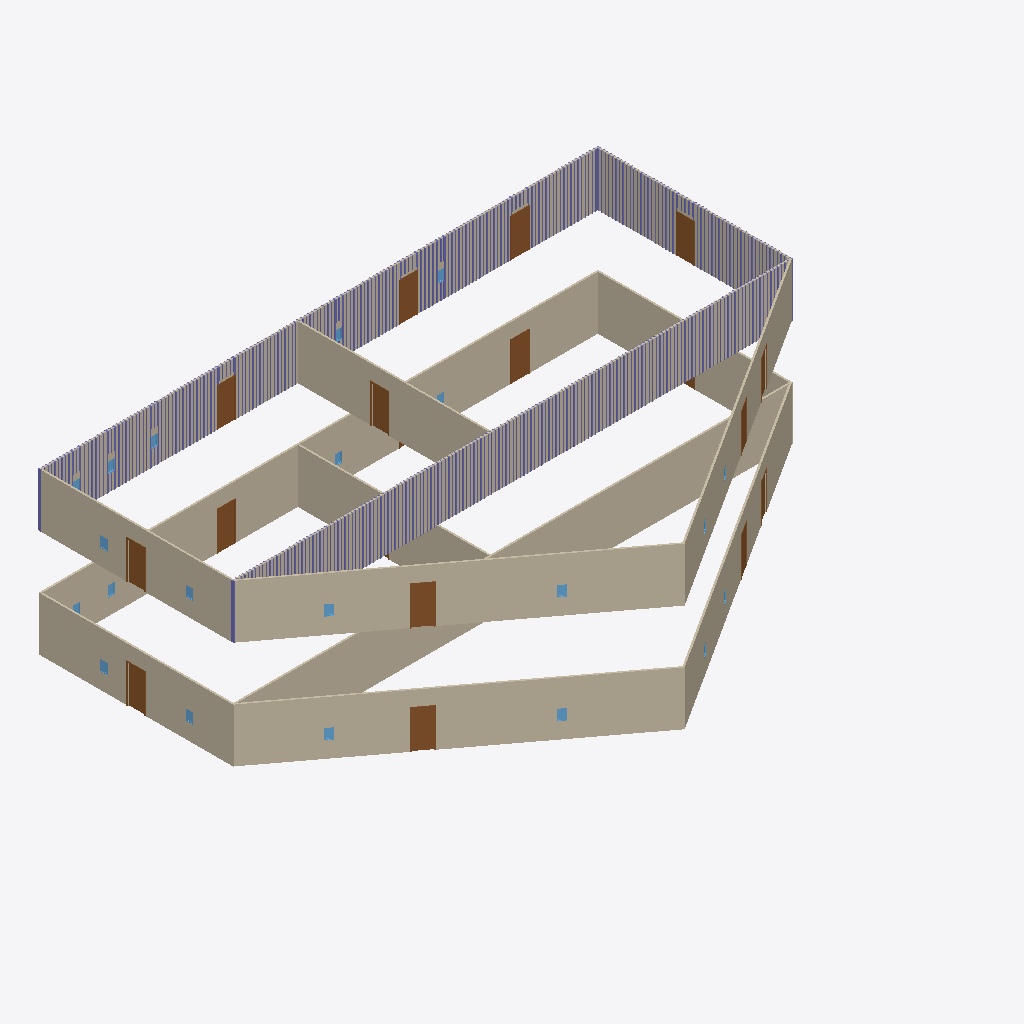
Isometric view of an IFC building model (IFC-SPF (STEP), schema IFC4, length unit foot), seen from the south-west, elements coloured by IFC class: 316 columns (violet), 17 windows (light blue), 16 doors (brown), 14 walls (beige).
Extent 31.9 m × 22.1 m × 9.1 m (x, y, z). Storeys (2): Level 1 at 0.00 m; Roof at 6.10 m. Elements (1333): 1279 IfcColumnStandardCase, 22 IfcWindow, 18 IfcDoor, 14 IfcWallStandardCase.

HEADER;
FILE_DESCRIPTION((''),'2;1');
FILE_NAME('','2018-06-19T21:29:41',(''),(''),'Xbim File Processor version 4.0.0.0','Xbim version 4.0.0.0','');
FILE_SCHEMA(('IFC4'));
ENDSEC;
DATA;
#111=IFCPROJECT('1DdNriDA14cAIXiqg_9xSV',#42,'Project Number',$,$,'Project Name','Project Status',(#102),#97);
#2317=IFCSITE('1DdNriDA14cAIXiqg_9xST',#42,'Default',$,'',#2316,$,$,.ELEMENT.,(42,21,31,181945),(-71,-3,-24,-263305),0.0,$,$);
#126=IFCBUILDING('1DdNriDA14cAIXiqg_9xSU',#42,'',$,$,#33,$,'',.ELEMENT.,$,$,#122);
#163=IFCBUILDINGSTOREY('1DdNriDA14cAIXiqf1s4cC',#42,'Level 1',$,$,#162,$,'Level 1',.ELEMENT.,0.0);
#175=IFCBUILDINGSTOREY('1DdNriDA14cAIXiqf1s6g7',#42,'Roof',$,$,#174,$,'Roof',.ELEMENT.,20.0);
#557=IFCWALLSTANDARDCASE('0wTiJCHdn2eP3iTHDyENml',#42,'Basic Wall:Generic - 6" Masonry:256800',$,'Basic Wall:Generic - 6" Masonry:1841',#528,#553,'256800',.NOTDEFINED.);
#1724=IFCWALLSTANDARDCASE('0wTiJCHdn2eP3iTHDyENcz',#42,'Basic Wall:Generic - 6" Masonry:257714',$,'Basic Wall:Generic - 6" Masonry:1841',#1695,#1720,'257714',.NOTDEFINED.);
#219=IFCWALLSTANDARDCASE('0wTiJCHdn2eP3iTHDyENv7',#42,'Basic Wall:Generic - 6" Masonry:256328',$,'Basic Wall:Generic - 6" Masonry:1841',#180,#213,'256328',.NOTDEFINED.);
#369=IFCWALLSTANDARDCASE('0wTiJCHdn2eP3iTHDyENqh',#42,'Basic Wall:Generic - 6" Masonry:256548',$,'Basic Wall:Generic - 6" Masonry:1841',#347,#365,'256548',.NOTDEFINED.);
#1536=IFCWALLSTANDARDCASE('0wTiJCHdn2eP3iTHDyENcX',#42,'Basic Wall:Generic - 6" Masonry:257710',$,'Basic Wall:Generic - 6" Masonry:1841',#1514,#1532,'257710',.NOTDEFINED.);
#1452=IFCWALLSTANDARDCASE('0wTiJCHdn2eP3iTHDyENcZ',#42,'Basic Wall:Generic - 6" Masonry:257708',$,'Basic Wall:Generic - 6" Masonry:1841',#1429,#1448,'257708',.NOTDEFINED.);
#411=IFCWALLSTANDARDCASE('0wTiJCHdn2eP3iTHDyENr0',#42,'Basic Wall:Generic - 6" Masonry:256591',$,'Basic Wall:Generic - 6" Masonry:1841',#389,#407,'256591',.NOTDEFINED.);
#1578=IFCWALLSTANDARDCASE('0wTiJCHdn2eP3iTHDyENcW',#42,'Basic Wall:Generic - 6" Masonry:257711',$,'Basic Wall:Generic - 6" Masonry:1841',#1556,#1574,'257711',.NOTDEFINED.);
#1494=IFCWALLSTANDARDCASE('0wTiJCHdn2eP3iTHDyENcY',#42,'Basic Wall:Generic - 6" Masonry:257709',$,'Basic Wall:Generic - 6" Masonry:1841',#1472,#1490,'257709',.NOTDEFINED.);
#1673=IFCWALLSTANDARDCASE('0wTiJCHdn2eP3iTHDyENc_',#42,'Basic Wall:Generic - 6" Masonry:257713',$,'Basic Wall:Generic - 6" Masonry:1841',#1642,#1669,'257713',.NOTDEFINED.);
#506=IFCWALLSTANDARDCASE('0wTiJCHdn2eP3iTHDyENtX',#42,'Basic Wall:Generic - 6" Masonry:256750',$,'Basic Wall:Generic - 6" Masonry:1841',#475,#502,'256750',.NOTDEFINED.);
#1620=IFCWALLSTANDARDCASE('0wTiJCHdn2eP3iTHDyENc$',#42,'Basic Wall:Generic - 6" Masonry:257712',$,'Basic Wall:Generic - 6" Masonry:1841',#1598,#1616,'257712',.NOTDEFINED.);
#327=IFCWALLSTANDARDCASE('0wTiJCHdn2eP3iTHDyENx_',#42,'Basic Wall:Generic - 6" Masonry:256497',$,'Basic Wall:Generic - 6" Masonry:1841',#305,#323,'256497',.NOTDEFINED.);
#453=IFCWALLSTANDARDCASE('0wTiJCHdn2eP3iTHDyENsa',#42,'Basic Wall:Generic - 6" Masonry:256683',$,'Basic Wall:Generic - 6" Masonry:1841',#431,#449,'256683',.NOTDEFINED.);
#2069=IFCDOOR('0wTiJCHdn2eP3iTHDyENcn',#42,'Single-Flush:36" x 84":257726',$,'36" x 84"',#3751,#2060,'257726',7.0,3.0,.DOOR.,.SINGLE_SWING_RIGHT.,$);
#1175=IFCDOOR('0wTiJCHdn2eP3iTHDyENkO',#42,'Single-Flush:36" x 84":257175',$,'36" x 84"',#3199,#1166,'257175',7.0,3.0,.DOOR.,.SINGLE_SWING_RIGHT.,$);
#1296=IFCDOOR('0wTiJCHdn2eP3iTHDyENee',#42,'Single-Flush:36" x 84":257319',$,'36" x 84"',#2730,#1289,'257319',7.0,3.0,.DOOR.,.SINGLE_SWING_RIGHT.,$);
#2185=IFCDOOR('0wTiJCHdn2eP3iTHDyENdD',#42,'Single-Flush:36" x 84":257730',$,'36" x 84"',#3282,#2178,'257730',7.0,3.0,.DOOR.,.SINGLE_SWING_RIGHT.,$);
#1352=IFCDOOR('0wTiJCHdn2eP3iTHDyENfw',#42,'Single-Flush:36" x 84":257397',$,'36" x 84"',#2784,#1345,'257397',7.0,3.0,.DOOR.,.SINGLE_SWING_RIGHT.,$);
#2157=IFCDOOR('0wTiJCHdn2eP3iTHDyENdE',#42,'Single-Flush:36" x 84":257729',$,'36" x 84"',#3612,#2150,'257729',7.0,3.0,.DOOR.,.SINGLE_SWING_RIGHT.,$);
#2213=IFCDOOR('0wTiJCHdn2eP3iTHDyENdC',#42,'Single-Flush:36" x 84":257731',$,'36" x 84"',#3309,#2206,'257731',7.0,3.0,.DOOR.,.SINGLE_SWING_RIGHT.,$);
#2241=IFCDOOR('0wTiJCHdn2eP3iTHDyENdB',#42,'Single-Flush:36" x 84":257732',$,'36" x 84"',#3336,#2234,'257732',7.0,3.0,.DOOR.,.SINGLE_SWING_RIGHT.,$);
#1408=IFCDOOR('0wTiJCHdn2eP3iTHDyENhA',#42,'Single-Flush:36" x 84":257477',$,'36" x 84"',#2977,#1401,'257477',7.0,3.0,.DOOR.,.SINGLE_SWING_RIGHT.,$);
#2297=IFCDOOR('0wTiJCHdn2eP3iTHDyENd9',#42,'Single-Flush:36" x 84":257734',$,'36" x 84"',#3529,#2290,'257734',7.0,3.0,.DOOR.,.SINGLE_SWING_RIGHT.,$);
#2269=IFCDOOR('0wTiJCHdn2eP3iTHDyENdA',#42,'Single-Flush:36" x 84":257733',$,'36" x 84"',#3500,#2262,'257733',7.0,3.0,.DOOR.,.SINGLE_SWING_RIGHT.,$);
#1210=IFCDOOR('0wTiJCHdn2eP3iTHDyENkm',#42,'Single-Flush:36" x 84":257215',$,'36" x 84"',#3089,#1201,'257215',7.0,3.0,.DOOR.,.SINGLE_SWING_RIGHT.,$);
#2099=IFCDOOR('0wTiJCHdn2eP3iTHDyENcm',#42,'Single-Flush:36" x 84":257727',$,'36" x 84"',#3641,#2090,'257727',7.0,3.0,.DOOR.,.SINGLE_SWING_RIGHT.,$);
#12957=IFCCOLUMNSTANDARDCASE('2YKl62bNX9ZvEbmW6Rcyvt',#3864,$,$,$,#12959,#12969,$,.COLUMN.);
#2129=IFCDOOR('0wTiJCHdn2eP3iTHDyENdF',#42,'Single-Flush:36" x 84":257728',$,'36" x 84"',#3668,#2120,'257728',7.0,3.0,.DOOR.,.SINGLE_SWING_RIGHT.,$);
#1240=IFCDOOR('0wTiJCHdn2eP3iTHDyENlU',#42,'Single-Flush:36" x 84":257233',$,'36" x 84"',#3116,#1231,'257233',7.0,3.0,.DOOR.,.SINGLE_SWING_RIGHT.,$);
#4978=IFCCOLUMNSTANDARDCASE('0A0_vosHP2pg5fUqcE9Npo',#3864,$,$,$,#4980,#4990,$,.COLUMN.);
#5290=IFCCOLUMNSTANDARDCASE('0l2Aoak412FheNQhPKfgSO',#3864,$,$,$,#5292,#5302,$,.COLUMN.);
#5745=IFCCOLUMNSTANDARDCASE('2CcxkVkJX2nwTWY2ir85jw',#3864,$,$,$,#5747,#5757,$,.COLUMN.);
#5797=IFCCOLUMNSTANDARDCASE('0Az4CAog13lxRNxAbt4sQf',#3864,$,$,$,#5799,#5809,$,.COLUMN.);
#5823=IFCCOLUMNSTANDARDCASE('0c8iuSZV100QM3O196pW$Y',#3864,$,$,$,#5825,#5835,$,.COLUMN.);
#6369=IFCCOLUMNSTANDARDCASE('1zwIiTqe54auI5_fQEloOc',#3864,$,$,$,#6371,#6381,$,.COLUMN.);
#11293=IFCCOLUMNSTANDARDCASE('2faoFc7W9E4wAL9hkYYTak',#3864,$,$,$,#11295,#11305,$,.COLUMN.);
#12307=IFCCOLUMNSTANDARDCASE('176mnkuIn75xkoGlygXco4',#3864,$,$,$,#12309,#12319,$,.COLUMN.);
#15491=IFCCOLUMNSTANDARDCASE('3JvgCK671FmgmH5DNcf_0J',#3864,$,$,$,#15493,#15503,$,.COLUMN.);
#5238=IFCCOLUMNSTANDARDCASE('2VgXGbf$96swdV6rdYqVXc',#3864,$,$,$,#5240,#5250,$,.COLUMN.);
#5264=IFCCOLUMNSTANDARDCASE('1l8dnioyD6ZAj_qhyJWVVC',#3864,$,$,$,#5266,#5276,$,.COLUMN.);
#5355=IFCCOLUMNSTANDARDCASE('07pK_eYfbCPvUx$N6aY8Mw',#3864,$,$,$,#5357,#5367,$,.COLUMN.);
#5498=IFCCOLUMNSTANDARDCASE('3tHC9PKynCzfoAJhEQOPoL',#3864,$,$,$,#5500,#5510,$,.COLUMN.);
#5524=IFCCOLUMNSTANDARDCASE('2vW7oi$wn0uQ7Nvm7IUjfm',#3864,$,$,$,#5526,#5536,$,.COLUMN.);
#5693=IFCCOLUMNSTANDARDCASE('0KkiyhA291agu5fx_oMzQS',#3864,$,$,$,#5695,#5705,$,.COLUMN.);
#5719=IFCCOLUMNSTANDARDCASE('07P5iEYbH15RRwVqKGp85y',#3864,$,$,$,#5721,#5731,$,.COLUMN.);
#5771=IFCCOLUMNSTANDARDCASE('2n0U6D1V13NQCAnF0qOUX0',#3864,$,$,$,#5773,#5783,$,.COLUMN.);
#5927=IFCCOLUMNSTANDARDCASE('1H4ZlmVJ12sxfyFAC0bdlz',#3864,$,$,$,#5929,#5939,$,.COLUMN.);
#6044=IFCCOLUMNSTANDARDCASE('2zZOvAaDvC3fRXyizLKXxy',#3864,$,$,$,#6046,#6056,$,.COLUMN.);
#6395=IFCCOLUMNSTANDARDCASE('1$tNqReUP7$ejGQyB5BJe2',#3864,$,$,$,#6397,#6407,$,.COLUMN.);
#6421=IFCCOLUMNSTANDARDCASE('1_pFfGQtH0Rxj9Hmt7AwNS',#3864,$,$,$,#6423,#6433,$,.COLUMN.);
#6473=IFCCOLUMNSTANDARDCASE('0AlUE3JjrEHP37nL74o0yP',#3864,$,$,$,#6475,#6485,$,.COLUMN.);
#6499=IFCCOLUMNSTANDARDCASE('0Em01AA4vC9vSdpuWaPPzp',#3864,$,$,$,#6501,#6511,$,.COLUMN.);
#6512=IFCCOLUMNSTANDARDCASE('36Hz0rbDH7FwL_uUOLkoWT',#3864,$,$,$,#6514,#6524,$,.COLUMN.);
#6564=IFCCOLUMNSTANDARDCASE('3CXAvHyeP5WQnEezY5WJmE',#3864,$,$,$,#6566,#6576,$,.COLUMN.);
#6590=IFCCOLUMNSTANDARDCASE('2_390ncEf27gb7043A_u2d',#3864,$,$,$,#6592,#6602,$,.COLUMN.);
#6642=IFCCOLUMNSTANDARDCASE('0SJmWbpuL6OBr2M1qLgxsj',#3864,$,$,$,#6644,#6654,$,.COLUMN.);
#6616=IFCCOLUMNSTANDARDCASE('30bqvjjQL36AgcXCOT$hAn',#3864,$,$,$,#6618,#6628,$,.COLUMN.);
#6668=IFCCOLUMNSTANDARDCASE('2NBXxgGDX9OeEKb1i94XIu',#3864,$,$,$,#6670,#6680,$,.COLUMN.);
#11072=IFCCOLUMNSTANDARDCASE('0EI6Tl3kPCSgmEzocAqams',#3864,$,$,$,#11074,#11084,$,.COLUMN.);
#11137=IFCCOLUMNSTANDARDCASE('1J4Wy6H412JvCbtX0BOrV_',#3864,$,$,$,#11139,#11149,$,.COLUMN.);
#11254=IFCCOLUMNSTANDARDCASE('2BPvX380f98QPdUyATV6gP',#3864,$,$,$,#11256,#11266,$,.COLUMN.);
#11319=IFCCOLUMNSTANDARDCASE('0re_kwT15038dHMP6Oz0O1',#3864,$,$,$,#11321,#11331,$,.COLUMN.);
#11475=IFCCOLUMNSTANDARDCASE('0EQrzN$LX8PP7xdQfIqueZ',#3864,$,$,$,#11477,#11487,$,.COLUMN.);
#11631=IFCCOLUMNSTANDARDCASE('0XJHaJmgL9688t9_d7VZi8',#3864,$,$,$,#11633,#11643,$,.COLUMN.);
#11657=IFCCOLUMNSTANDARDCASE('0OoMSLXwz9OxU2$AOpN_UL',#3864,$,$,$,#11659,#11669,$,.COLUMN.);
#11722=IFCCOLUMNSTANDARDCASE('3bU7mUZir6ihbykz7ewErD',#3864,$,$,$,#11724,#11734,$,.COLUMN.);
#11748=IFCCOLUMNSTANDARDCASE('2bmx1glx12aBTUYOPC8iPz',#3864,$,$,$,#11750,#11760,$,.COLUMN.);
#11839=IFCCOLUMNSTANDARDCASE('2VZcn_eo5AQwbSEg48T2tF',#3864,$,$,$,#11841,#11851,$,.COLUMN.);
#11878=IFCCOLUMNSTANDARDCASE('0hBfJjxULEiR1akLqXpB0_',#3864,$,$,$,#11880,#11890,$,.COLUMN.);
#11904=IFCCOLUMNSTANDARDCASE('2nR94S5srBhf7UVXjAO9A7',#3864,$,$,$,#11906,#11916,$,.COLUMN.);
#12060=IFCCOLUMNSTANDARDCASE('0Ul__gEp583PCMfMTfT0AW',#3864,$,$,$,#12062,#12072,$,.COLUMN.);
#12086=IFCCOLUMNSTANDARDCASE('0vCpgJPd50Hu$gOPxnNsWC',#3864,$,$,$,#12088,#12098,$,.COLUMN.);
#12242=IFCCOLUMNSTANDARDCASE('0TVy2oWYn7S99W0C8z8xUD',#3864,$,$,$,#12244,#12254,$,.COLUMN.);
#12333=IFCCOLUMNSTANDARDCASE('2t_IbDKMT2XAHFm3KihgTh',#3864,$,$,$,#12335,#12345,$,.COLUMN.);
#12424=IFCCOLUMNSTANDARDCASE('1T87dNwmPFmQlP9kCfuQBa',#3864,$,$,$,#12426,#12436,$,.COLUMN.);
#12463=IFCCOLUMNSTANDARDCASE('1JJB0Fjdr2Ef2Q1B6waXR2',#3864,$,$,$,#12465,#12475,$,.COLUMN.);
#12489=IFCCOLUMNSTANDARDCASE('37j4QilFjCbeCuMgVYjORD',#3864,$,$,$,#12491,#12501,$,.COLUMN.);
#15309=IFCCOLUMNSTANDARDCASE('0FJvETOLLA48oFD2bWqPZ8',#3864,$,$,$,#15311,#15321,$,.COLUMN.);
#15413=IFCCOLUMNSTANDARDCASE('0pog4OYlD1yv5eIKfe9kaL',#3864,$,$,$,#15415,#15425,$,.COLUMN.);
#15465=IFCCOLUMNSTANDARDCASE('2BhG$aBYXCxRzrCXXN2s85',#3864,$,$,$,#15467,#15477,$,.COLUMN.);
#15647=IFCCOLUMNSTANDARDCASE('2_retSm2H1BeqBzCzPpT14',#3864,$,$,$,#15649,#15659,$,.COLUMN.);
#15673=IFCCOLUMNSTANDARDCASE('2efy5EnC9379oRIZjtibbm',#3864,$,$,$,#15675,#15685,$,.COLUMN.);
#5147=IFCCOLUMNSTANDARDCASE('39UyHaLnX2PgXf6MO$uz_A',#3864,$,$,$,#5149,#5159,$,.COLUMN.);
#5173=IFCCOLUMNSTANDARDCASE('1d2vVs09f3TxARsB$8mTgn',#3864,$,$,$,#5175,#5185,$,.COLUMN.);
#5953=IFCCOLUMNSTANDARDCASE('2IBYlcOm92MOQ45GYqUvir',#3864,$,$,$,#5955,#5965,$,.COLUMN.);
#6018=IFCCOLUMNSTANDARDCASE('3lDMJ6Yr92C9LuGSIHpLcu',#3864,$,$,$,#6020,#6030,$,.COLUMN.);
#6278=IFCCOLUMNSTANDARDCASE('2rqfl8voX03eDrfVuHMRx7',#3864,$,$,$,#6280,#6290,$,.COLUMN.);
#6304=IFCCOLUMNSTANDARDCASE('0ZY4Gm2CrC1QuythSv$oAp',#3864,$,$,$,#6306,#6316,$,.COLUMN.);
#6330=IFCCOLUMNSTANDARDCASE('3mHKYFWibATeyQJ61dwMEL',#3864,$,$,$,#6332,#6342,$,.COLUMN.);
#6486=IFCCOLUMNSTANDARDCASE('2V0LSxIRD3uepxTA7Y2E3V',#3864,$,$,$,#6488,#6498,$,.COLUMN.);
#6746=IFCCOLUMNSTANDARDCASE('2q3ToA9l50AgDw2EefU8PT',#3864,$,$,$,#6748,#6758,$,.COLUMN.);
#6772=IFCCOLUMNSTANDARDCASE('1pllVMSenDvf0ZE9sDvYrX',#3864,$,$,$,#6774,#6784,$,.COLUMN.);
#11163=IFCCOLUMNSTANDARDCASE('0y72Ah12bCVw3lE6bFmE_9',#3864,$,$,$,#11165,#11175,$,.COLUMN.);
#11228=IFCCOLUMNSTANDARDCASE('0a49Cf0g1BUeBm39EBIvxE',#3864,$,$,$,#11230,#11240,$,.COLUMN.);
#11384=IFCCOLUMNSTANDARDCASE('0XXg0DKqr4aQyZmIFaIl_h',#3864,$,$,$,#11386,#11396,$,.COLUMN.);
#11410=IFCCOLUMNSTANDARDCASE('0P0UQZWW50L9WF9yavlOhC',#3864,$,$,$,#11412,#11422,$,.COLUMN.);
#11501=IFCCOLUMNSTANDARDCASE('1tjaUyccj6pgdCzpmMurnG',#3864,$,$,$,#11503,#11513,$,.COLUMN.);
#11540=IFCCOLUMNSTANDARDCASE('3UovsfQ557iffKxtt5orIT',#3864,$,$,$,#11542,#11552,$,.COLUMN.);
#11566=IFCCOLUMNSTANDARDCASE('0jAiLrhUX1qA2fIpZ8w_hH',#3864,$,$,$,#11568,#11578,$,.COLUMN.);
#11592=IFCCOLUMNSTANDARDCASE('2wVtM25nDBLBcqh9ieczE7',#3864,$,$,$,#11594,#11604,$,.COLUMN.);
#11787=IFCCOLUMNSTANDARDCASE('2voIKQBhP9AxhvvVg2OZgN',#3864,$,$,$,#11789,#11799,$,.COLUMN.);
#11813=IFCCOLUMNSTANDARDCASE('26BvPvXNr9px4hgMKMw8RO',#3864,$,$,$,#11815,#11825,$,.COLUMN.);
#11969=IFCCOLUMNSTANDARDCASE('0fAQAjdyzCk9He_sv5M9DX',#3864,$,$,$,#11971,#11981,$,.COLUMN.);
#11995=IFCCOLUMNSTANDARDCASE('3s$xeugkrAAwMIf5P1mfQS',#3864,$,$,$,#11997,#12007,$,.COLUMN.);
#12125=IFCCOLUMNSTANDARDCASE('3F5r$2$Lf4hAHXtn13p8Qq',#3864,$,$,$,#12127,#12137,$,.COLUMN.);
#12151=IFCCOLUMNSTANDARDCASE('1Q6ySBsk59wOGFWr3dybuJ',#3864,$,$,$,#12153,#12163,$,.COLUMN.);
#12177=IFCCOLUMNSTANDARDCASE('0U3SugvFn2cAiscwbbjcX0',#3864,$,$,$,#12179,#12189,$,.COLUMN.);
#12216=IFCCOLUMNSTANDARDCASE('28Mq8qLAH8$8gKjmKtaTeT',#3864,$,$,$,#12218,#12228,$,.COLUMN.);
#12372=IFCCOLUMNSTANDARDCASE('2Q3f9gdTD06PL5sZpA$KvL',#3864,$,$,$,#12374,#12384,$,.COLUMN.);
#12398=IFCCOLUMNSTANDARDCASE('3iPBwUCVrEPOCNiuRe_HEx',#3864,$,$,$,#12400,#12410,$,.COLUMN.);
#15348=IFCCOLUMNSTANDARDCASE('3lxyh17_b9NO$3p$dtU8LK',#3864,$,$,$,#15350,#15360,$,.COLUMN.);
#15374=IFCCOLUMNSTANDARDCASE('3gW0xpEpH6Gvo2OrI0MfQF',#3864,$,$,$,#15376,#15386,$,.COLUMN.);
#15582=IFCCOLUMNSTANDARDCASE('2HPD0S1q94n9klu0nlHgpw',#3864,$,$,$,#15584,#15594,$,.COLUMN.);
#15738=IFCCOLUMNSTANDARDCASE('0RvCO841jFCwiycORrZ6dP',#3864,$,$,$,#15740,#15750,$,.COLUMN.);
#5121=IFCCOLUMNSTANDARDCASE('2xXzAIs3X1Q9YpFx4sKfr7',#3864,$,$,$,#5123,#5133,$,.COLUMN.);
#5433=IFCCOLUMNSTANDARDCASE('0qQ_AzeuP6SxK9RABrI6ul',#3864,$,$,$,#5435,#5445,$,.COLUMN.);
#6525=IFCCOLUMNSTANDARDCASE('2IBIP1gAvCpBXUCWVSNSCk',#3864,$,$,$,#6527,#6537,$,.COLUMN.);
#6694=IFCCOLUMNSTANDARDCASE('1Ooj2H_l5FbRxHzg83yjA2',#3864,$,$,$,#6696,#6706,$,.COLUMN.);
#6720=IFCCOLUMNSTANDARDCASE('1hVKHNk8P2ZhyYRnWLwBm7',#3864,$,$,$,#6722,#6732,$,.COLUMN.);
#15556=IFCCOLUMNSTANDARDCASE('2h6B5z7pn5hPMt_t7HtD0Q',#3864,$,$,$,#15558,#15568,$,.COLUMN.);
#998=IFCWINDOW('0wTiJCHdn2eP3iTHDyENjm',#42,'Fixed:16" x 24":257151',$,'16" x 24"',#3226,#989,'257151',2.0,1.33333333333333,.WINDOW.,.NOTDEFINED.,$);
#1028=IFCWINDOW('0wTiJCHdn2eP3iTHDyENkD',#42,'Fixed:16" x 24":257154',$,'16" x 24"',#3253,#1019,'257154',2.0,1.33333333333333,.WINDOW.,.NOTDEFINED.,$);
#2009=IFCWINDOW('0wTiJCHdn2eP3iTHDyENcp',#42,'Fixed:16" x 24":257724',$,'16" x 24"',#3778,#2000,'257724',2.0,1.33333333333333,.WINDOW.,.NOTDEFINED.,$);
#2039=IFCWINDOW('0wTiJCHdn2eP3iTHDyENco',#42,'Fixed:16" x 24":257725',$,'16" x 24"',#3805,#2030,'257725',2.0,1.33333333333333,.WINDOW.,.NOTDEFINED.,$);
#11046=IFCCOLUMNSTANDARDCASE('1Y2R6YVzbFi9$O34uLM0ed',#3864,$,$,$,#11048,#11058,$,.COLUMN.);
#5420=IFCCOLUMNSTANDARDCASE('1gA3XEJlj2ifRH7zrv3XYM',#3864,$,$,$,#5422,#5432,$,.COLUMN.);
#15270=IFCCOLUMNSTANDARDCASE('2HubTbmU10ZwMq4s1wWksu',#3864,$,$,$,#15272,#15282,$,.COLUMN.);
#12554=IFCCOLUMNSTANDARDCASE('1Yok6E4OLDagpFUxQBOh$1',#3864,$,$,$,#12556,#12566,$,.COLUMN.);
#12580=IFCCOLUMNSTANDARDCASE('2FqMeUSSzClQVrvAyBk40q',#3864,$,$,$,#12582,#12592,$,.COLUMN.);
#1891=IFCWINDOW('0wTiJCHdn2eP3iTHDyENct',#42,'Fixed:16" x 24":257720',$,'16" x 24"',#3556,#1884,'257720',2.0,1.33333333333334,.WINDOW.,.NOTDEFINED.,$);
#880=IFCWINDOW('0wTiJCHdn2eP3iTHDyENpq',#42,'Fixed:16" x 24":257019',$,'16" x 24"',#3004,#873,'257019',2.0,1.33333333333334,.WINDOW.,.NOTDEFINED.,$);
#15231=IFCCOLUMNSTANDARDCASE('2__UGI3GL0JfQy_WMqrIaX',#3864,$,$,$,#15233,#15243,$,.COLUMN.);
#908=IFCWINDOW('0wTiJCHdn2eP3iTHDyENiS',#42,'Fixed:16" x 24":257043',$,'16" x 24"',#3031,#901,'257043',2.0,1.33333333333333,.WINDOW.,.NOTDEFINED.,$);
#1807=IFCWINDOW('0wTiJCHdn2eP3iTHDyENcw',#42,'Fixed:16" x 24":257717',$,'16" x 24"',#3417,#1800,'257717',2.0,1.33333333333333,.WINDOW.,.NOTDEFINED.,$);
#768=IFCWINDOW('0wTiJCHdn2eP3iTHDyENnl',#42,'Fixed:16" x 24":256864',$,'16" x 24"',#2838,#761,'256864',2.0,1.33333333333333,.WINDOW.,.NOTDEFINED.,$);
#1779=IFCWINDOW('0wTiJCHdn2eP3iTHDyENcx',#42,'Fixed:16" x 24":257716',$,'16" x 24"',#3390,#1772,'257716',2.0,1.33333333333333,.WINDOW.,.NOTDEFINED.,$);
#1919=IFCWINDOW('0wTiJCHdn2eP3iTHDyENcs',#42,'Fixed:16" x 24":257721',$,'16" x 24"',#3583,#1912,'257721',2.0,1.33333333333333,.WINDOW.,.NOTDEFINED.,$);
#6538=IFCCOLUMNSTANDARDCASE('3w24ZwP$X53AbyiNrzFeu4',#3864,$,$,$,#6540,#6550,$,.COLUMN.);
#12645=IFCCOLUMNSTANDARDCASE('1GobPHEdPCIud4xrP0gkEg',#3864,$,$,$,#12647,#12657,$,.COLUMN.);
#824=IFCWINDOW('0wTiJCHdn2eP3iTHDyENot',#42,'Fixed:16" x 24":256952',$,'16" x 24"',#2892,#817,'256952',2.0,1.33333333333334,.WINDOW.,.NOTDEFINED.,$);
#6226=IFCCOLUMNSTANDARDCASE('3gCTCWccLAmAKCfyRYHtaH',#3864,$,$,$,#6228,#6238,$,.COLUMN.);
#12671=IFCCOLUMNSTANDARDCASE('0OSui7wmTAKu1JLkPoQ3M9',#3864,$,$,$,#12673,#12683,$,.COLUMN.);
#11007=IFCCOLUMNSTANDARDCASE('0HMxjPB2H97AKnSM8C$dns',#3864,$,$,$,#11009,#11019,$,.COLUMN.);
#1863=IFCWINDOW('0wTiJCHdn2eP3iTHDyENcu',#42,'Fixed:16" x 24":257719',$,'16" x 24"',#3471,#1856,'257719',2.0,1.33333333333333,.WINDOW.,.NOTDEFINED.,$);
#1835=IFCWINDOW('0wTiJCHdn2eP3iTHDyENcv',#42,'Fixed:16" x 24":257718',$,'16" x 24"',#3444,#1828,'257718',2.0,1.33333333333334,.WINDOW.,.NOTDEFINED.,$);
#6239=IFCCOLUMNSTANDARDCASE('1Eq7VwWEHAJvsO2NU0ASW_',#3864,$,$,$,#6241,#6251,$,.COLUMN.);
#1268=IFCDOOR('0wTiJCHdn2eP3iTHDyENld',#42,'Single-Flush:36" x 84":257256',$,'36" x 84"',#3060,#1261,'257256',7.0,3.0,.DOOR.,.SINGLE_SWING_RIGHT.,$);
#12710=IFCCOLUMNSTANDARDCASE('3dIb$vg7100g5AM06$QsWO',#3864,$,$,$,#12712,#12722,$,.COLUMN.);
#5472=IFCCOLUMNSTANDARDCASE('3KwQiQc4n54BWTcW8$qqSu',#3864,$,$,$,#5474,#5484,$,.COLUMN.);
#6200=IFCCOLUMNSTANDARDCASE('1DpPOoK5jEVxwqcCQfSVrb',#3864,$,$,$,#6202,#6212,$,.COLUMN.);
#12255=IFCCOLUMNSTANDARDCASE('2GtzecIJD6bPnZjBhYl9Xw',#3864,$,$,$,#12257,#12267,$,.COLUMN.);
#5303=IFCCOLUMNSTANDARDCASE('3k5xjQ5prCQgERfdxjxUOS',#3864,$,$,$,#5305,#5315,$,.COLUMN.);
#5316=IFCCOLUMNSTANDARDCASE('3KAhU1n0T7ouprkTsI5CD7',#3864,$,$,$,#5318,#5328,$,.COLUMN.);
#5342=IFCCOLUMNSTANDARDCASE('2x$$YhiAr3hAxQHKTof$1k',#3864,$,$,$,#5344,#5354,$,.COLUMN.);
#5836=IFCCOLUMNSTANDARDCASE('0y7PN1OxvBwgKR_BWOpHJ$',#3864,$,$,$,#5838,#5848,$,.COLUMN.);
#5888=IFCCOLUMNSTANDARDCASE('0okMjNOnP5wep80POj93Hr',#3864,$,$,$,#5890,#5900,$,.COLUMN.);
#5914=IFCCOLUMNSTANDARDCASE('0Oz3v7pGT1lQlST652rhtL',#3864,$,$,$,#5916,#5926,$,.COLUMN.);
#6083=IFCCOLUMNSTANDARDCASE('2w1sKe2K96mf5$85VuUi9j',#3864,$,$,$,#6085,#6095,$,.COLUMN.);
#6408=IFCCOLUMNSTANDARDCASE('1LEKaZV8T4RfSCROYFXpAv',#3864,$,$,$,#6410,#6420,$,.COLUMN.);
#6577=IFCCOLUMNSTANDARDCASE('3IA1jeQBvF3wLDduCX9RFl',#3864,$,$,$,#6579,#6589,$,.COLUMN.);
#11085=IFCCOLUMNSTANDARDCASE('1Jx4GNWpfDVhzqWpkaYFdV',#3864,$,$,$,#11087,#11097,$,.COLUMN.);
#11111=IFCCOLUMNSTANDARDCASE('09nA9eq2vCOfgT15ZpQTcE',#3864,$,$,$,#11113,#11123,$,.COLUMN.);
#11267=IFCCOLUMNSTANDARDCASE('26XCLRS6H86B59idb3Eq20',#3864,$,$,$,#11269,#11279,$,.COLUMN.);
#11449=IFCCOLUMNSTANDARDCASE('1vqg7uZOT1Cx$0tgqLredp',#3864,$,$,$,#11451,#11461,$,.COLUMN.);
#11670=IFCCOLUMNSTANDARDCASE('0GxiPL6YX40ARgGp5zRmYP',#3864,$,$,$,#11672,#11682,$,.COLUMN.);
#11696=IFCCOLUMNSTANDARDCASE('2PWPnO4Zb7MBTAy1wfd0Lk',#3864,$,$,$,#11698,#11708,$,.COLUMN.);
#11852=IFCCOLUMNSTANDARDCASE('1DaEJ8WO12WxqKcgaT7BYc',#3864,$,$,$,#11854,#11864,$,.COLUMN.);
#12073=IFCCOLUMNSTANDARDCASE('25iWT0Ac9EGRdlUtkUgZMh',#3864,$,$,$,#12075,#12085,$,.COLUMN.);
#12099=IFCCOLUMNSTANDARDCASE('0B6_IBT5n22RHODR24a5VK',#3864,$,$,$,#12101,#12111,$,.COLUMN.);
#12281=IFCCOLUMNSTANDARDCASE('0_0Dy4Y4T4xg8ujrHlbCVA',#3864,$,$,$,#12283,#12293,$,.COLUMN.);
#12476=IFCCOLUMNSTANDARDCASE('24CuzsuK15JAKzEl$zAVw7',#3864,$,$,$,#12478,#12488,$,.COLUMN.);
#15335=IFCCOLUMNSTANDARDCASE('0pTFLh_5j299l2F8JNLxE2',#3864,$,$,$,#15337,#15347,$,.COLUMN.);
#15426=IFCCOLUMNSTANDARDCASE('1_Ga0fIQf1cAKTsFxTLagT',#3864,$,$,$,#15428,#15438,$,.COLUMN.);
#15699=IFCCOLUMNSTANDARDCASE('1AHtX4M6b5TQi3pGrZKEcZ',#3864,$,$,$,#15701,#15711,$,.COLUMN.);
#15725=IFCCOLUMNSTANDARDCASE('25kqa2s4f7s9Ar6fGbB5Ii',#3864,$,$,$,#15727,#15737,$,.COLUMN.);
#5251=IFCCOLUMNSTANDARDCASE('2j9qlIYwn40BTRe4BH0Ttg',#3864,$,$,$,#5253,#5263,$,.COLUMN.);
#5277=IFCCOLUMNSTANDARDCASE('2tK7tkner6PBp2WzebBq6N',#3864,$,$,$,#5279,#5289,$,.COLUMN.);
#5329=IFCCOLUMNSTANDARDCASE('2GG$PawFD2yga8CHX22jyY',#3864,$,$,$,#5331,#5341,$,.COLUMN.);
#5446=IFCCOLUMNSTANDARDCASE('2eipgPe9j1zwrSMdqvJozl',#3864,$,$,$,#5448,#5458,$,.COLUMN.);
#5459=IFCCOLUMNSTANDARDCASE('3uQgrq1hT8YhGd1MXxiwtU',#3864,$,$,$,#5461,#5471,$,.COLUMN.);
#5485=IFCCOLUMNSTANDARDCASE('1w7bAlCbz0ZvNJWRP1vkbv',#3864,$,$,$,#5487,#5497,$,.COLUMN.);
#5511=IFCCOLUMNSTANDARDCASE('0HEZGD5DDEc9T4rLAZfV3w',#3864,$,$,$,#5513,#5523,$,.COLUMN.);
#5537=IFCCOLUMNSTANDARDCASE('3eKGqOt2DC58CyuthZPInV',#3864,$,$,$,#5539,#5549,$,.COLUMN.);
#5563=IFCCOLUMNSTANDARDCASE('0rXqjiYHj5pwYXfuDkpSeZ',#3864,$,$,$,#5565,#5575,$,.COLUMN.);
#5550=IFCCOLUMNSTANDARDCASE('0dH800t_v1fhlpXsewTeQb',#3864,$,$,$,#5552,#5562,$,.COLUMN.);
#5576=IFCCOLUMNSTANDARDCASE('2Myh5U9mf2wf4P_ajQjiSv',#3864,$,$,$,#5578,#5588,$,.COLUMN.);
#5589=IFCCOLUMNSTANDARDCASE('07pQPxMOb8TBMAGagOiSGf',#3864,$,$,$,#5591,#5601,$,.COLUMN.);
#5602=IFCCOLUMNSTANDARDCASE('0PL8DDRHrDg95vWVI1ugCM',#3864,$,$,$,#5604,#5614,$,.COLUMN.);
#5615=IFCCOLUMNSTANDARDCASE('1SuF2pz0v7thoez4jOy1Cq',#3864,$,$,$,#5617,#5627,$,.COLUMN.);
#5706=IFCCOLUMNSTANDARDCASE('3zuTT1XLL1lBt4rmgf2_CC',#3864,$,$,$,#5708,#5718,$,.COLUMN.);
#5732=IFCCOLUMNSTANDARDCASE('2HU1PAefXBfeFfg6A5TMd4',#3864,$,$,$,#5734,#5744,$,.COLUMN.);
#5758=IFCCOLUMNSTANDARDCASE('0oUTopuJH91OEvNn9RvkTr',#3864,$,$,$,#5760,#5770,$,.COLUMN.);
#5784=IFCCOLUMNSTANDARDCASE('0XyW12b2H928g_lSyirvRW',#3864,$,$,$,#5786,#5796,$,.COLUMN.);
#5810=IFCCOLUMNSTANDARDCASE('2_JcnAFk55S8Cn1zbsxzgK',#3864,$,$,$,#5812,#5822,$,.COLUMN.);
#5875=IFCCOLUMNSTANDARDCASE('3N5TsgPdj4phvmFhtnekFP',#3864,$,$,$,#5877,#5887,$,.COLUMN.);
#5901=IFCCOLUMNSTANDARDCASE('3uGyZ30aL3twdfZXJNreFH',#3864,$,$,$,#5903,#5913,$,.COLUMN.);
#5940=IFCCOLUMNSTANDARDCASE('2gGoAAXXDAVBY_sodWgG2U',#3864,$,$,$,#5942,#5952,$,.COLUMN.);
#6031=IFCCOLUMNSTANDARDCASE('3oLqg0TPL5JgodccGVCX1J',#3864,$,$,$,#6033,#6043,$,.COLUMN.);
#6057=IFCCOLUMNSTANDARDCASE('0e$kFzNN9FMvG4x$t82c3z',#3864,$,$,$,#6059,#6069,$,.COLUMN.);
#6070=IFCCOLUMNSTANDARDCASE('3cmT3s2W91Vg68qEveNQ5I',#3864,$,$,$,#6072,#6082,$,.COLUMN.);
#6317=IFCCOLUMNSTANDARDCASE('1DZYS8Uq5Bbx$Z5CoZM77H',#3864,$,$,$,#6319,#6329,$,.COLUMN.);
#6343=IFCCOLUMNSTANDARDCASE('0RPzJRIor7D97qtgqkrHum',#3864,$,$,$,#6345,#6355,$,.COLUMN.);
#6356=IFCCOLUMNSTANDARDCASE('2cnteEg416jBnuA03OZUoZ',#3864,$,$,$,#6358,#6368,$,.COLUMN.);
#6382=IFCCOLUMNSTANDARDCASE('0F2Bjxq2v4JPqybyywikBO',#3864,$,$,$,#6384,#6394,$,.COLUMN.);
#6434=IFCCOLUMNSTANDARDCASE('14cytlOJT64eggj4FEwnXT',#3864,$,$,$,#6436,#6446,$,.COLUMN.);
#6551=IFCCOLUMNSTANDARDCASE('3wAewZzHn9KvhcUE7RuzFo',#3864,$,$,$,#6553,#6563,$,.COLUMN.);
#6603=IFCCOLUMNSTANDARDCASE('3_ZmNgQwn7Dgs1AZ9gFDdH',#3864,$,$,$,#6605,#6615,$,.COLUMN.);
#6629=IFCCOLUMNSTANDARDCASE('0kiFJCysT0WxkcAYSd37mF',#3864,$,$,$,#6631,#6641,$,.COLUMN.);
#6655=IFCCOLUMNSTANDARDCASE('2igCMquf17VhwTBMgLoCog',#3864,$,$,$,#6657,#6667,$,.COLUMN.);
#10929=IFCCOLUMNSTANDARDCASE('34qLXNWMDDyg7FjXkAjDAu',#3864,$,$,$,#10931,#10941,$,.COLUMN.);
#11059=IFCCOLUMNSTANDARDCASE('3zQjsbxUz7_vQRNqH59wW8',#3864,$,$,$,#11061,#11071,$,.COLUMN.);
#11098=IFCCOLUMNSTANDARDCASE('3KKVZ0dcj9UvBBqoUiWl1k',#3864,$,$,$,#11100,#11110,$,.COLUMN.);
#11124=IFCCOLUMNSTANDARDCASE('1QyVYJujX5mBALSS6RotLz',#3864,$,$,$,#11126,#11136,$,.COLUMN.);
#11150=IFCCOLUMNSTANDARDCASE('1VF$MFjFHEEvZL7bmQVX9M',#3864,$,$,$,#11152,#11162,$,.COLUMN.);
#11176=IFCCOLUMNSTANDARDCASE('3JYtho8urB$RUu8OuT_DHc',#3864,$,$,$,#11178,#11188,$,.COLUMN.);
#11280=IFCCOLUMNSTANDARDCASE('2V4tOc$aLB1fIu3o48X9jm',#3864,$,$,$,#11282,#11292,$,.COLUMN.);
#11306=IFCCOLUMNSTANDARDCASE('2tJJ3hXr5D09KCS6WKWRsE',#3864,$,$,$,#11308,#11318,$,.COLUMN.);
#11332=IFCCOLUMNSTANDARDCASE('0RdGl2tDH47ekqnGqIrKGM',#3864,$,$,$,#11334,#11344,$,.COLUMN.);
#11345=IFCCOLUMNSTANDARDCASE('2QrR4ykNn6ru0_Bj6qEmaJ',#3864,$,$,$,#11347,#11357,$,.COLUMN.);
#11371=IFCCOLUMNSTANDARDCASE('25XmztVtL7D9qCeZwlWfkI',#3864,$,$,$,#11373,#11383,$,.COLUMN.);
#11397=IFCCOLUMNSTANDARDCASE('3rS8sEhq983OR6mXbqqS9C',#3864,$,$,$,#11399,#11409,$,.COLUMN.);
#11423=IFCCOLUMNSTANDARDCASE('2LYZsKv09AiRJVyE7TBq69',#3864,$,$,$,#11425,#11435,$,.COLUMN.);
#11436=IFCCOLUMNSTANDARDCASE('3VHL8GwQ1BNQSf7nlra15J',#3864,$,$,$,#11438,#11448,$,.COLUMN.);
#11462=IFCCOLUMNSTANDARDCASE('0wC5eFAQfFw9V7TwIYTo1g',#3864,$,$,$,#11464,#11474,$,.COLUMN.);
#11488=IFCCOLUMNSTANDARDCASE('1IHEn93I58MQb9plPMk9a6',#3864,$,$,$,#11490,#11500,$,.COLUMN.);
#11514=IFCCOLUMNSTANDARDCASE('24JCzDtQb19eI_rQFefnfo',#3864,$,$,$,#11516,#11526,$,.COLUMN.);
#11527=IFCCOLUMNSTANDARDCASE('0CXoKOaqP0nAWz2WwUChXw',#3864,$,$,$,#11529,#11539,$,.COLUMN.);
#11553=IFCCOLUMNSTANDARDCASE('3Hiy1Qe799huSYFY8xCYyF',#3864,$,$,$,#11555,#11565,$,.COLUMN.);
#11618=IFCCOLUMNSTANDARDCASE('2k8JUQCnzCNwxRgfEUgqDA',#3864,$,$,$,#11620,#11630,$,.COLUMN.);
#11644=IFCCOLUMNSTANDARDCASE('3ryYoW_OH2cBQaFZdVduhQ',#3864,$,$,$,#11646,#11656,$,.COLUMN.);
#11683=IFCCOLUMNSTANDARDCASE('2lCVIRMYv29Q5qlWddWycr',#3864,$,$,$,#11685,#11695,$,.COLUMN.);
#11709=IFCCOLUMNSTANDARDCASE('2qXbSjyD51qBsd2a8rhgsO',#3864,$,$,$,#11711,#11721,$,.COLUMN.);
#11735=IFCCOLUMNSTANDARDCASE('2HvyZrnOP6ufqEWKJOeNdP',#3864,$,$,$,#11737,#11747,$,.COLUMN.);
#11865=IFCCOLUMNSTANDARDCASE('0qNmUvKv55FAfI0De7EL_x',#3864,$,$,$,#11867,#11877,$,.COLUMN.);
#11891=IFCCOLUMNSTANDARDCASE('0poWDQe6PCmPRpPH77biqF',#3864,$,$,$,#11893,#11903,$,.COLUMN.);
#11917=IFCCOLUMNSTANDARDCASE('2C_gcJ28TFPRJIMf_qleGp',#3864,$,$,$,#11919,#11929,$,.COLUMN.);
#11930=IFCCOLUMNSTANDARDCASE('1xncowfij8$fSDFxaZdPN1',#3864,$,$,$,#11932,#11942,$,.COLUMN.);
#11956=IFCCOLUMNSTANDARDCASE('2qhqWkL9b2QAPomksO0kv6',#3864,$,$,$,#11958,#11968,$,.COLUMN.);
#12008=IFCCOLUMNSTANDARDCASE('1R0IG_fkDAxfnFypeFab88',#3864,$,$,$,#12010,#12020,$,.COLUMN.);
#12021=IFCCOLUMNSTANDARDCASE('2b2WuHdoz9Z9$B$E5JjTgr',#3864,$,$,$,#12023,#12033,$,.COLUMN.);
#12034=IFCCOLUMNSTANDARDCASE('2ldys4Ouv9DBMdcWQMOT1y',#3864,$,$,$,#12036,#12046,$,.COLUMN.);
#12047=IFCCOLUMNSTANDARDCASE('088GNyBPr9heUlHndfgRAF',#3864,$,$,$,#12049,#12059,$,.COLUMN.);
#12112=IFCCOLUMNSTANDARDCASE('04wG4JeArDJRRkYjFUcXyi',#3864,$,$,$,#12114,#12124,$,.COLUMN.);
#12138=IFCCOLUMNSTANDARDCASE('1e77Oi87H619PcVYa5SC5H',#3864,$,$,$,#12140,#12150,$,.COLUMN.);
#12229=IFCCOLUMNSTANDARDCASE('2BmFFPIYD7JAAsLaT0lgFf',#3864,$,$,$,#12231,#12241,$,.COLUMN.);
#12268=IFCCOLUMNSTANDARDCASE('1gCfdlDgjAzvpobgBLz1xB',#3864,$,$,$,#12270,#12280,$,.COLUMN.);
#12294=IFCCOLUMNSTANDARDCASE('1nQ6GJMdnFnvNb05XEr_pQ',#3864,$,$,$,#12296,#12306,$,.COLUMN.);
#12320=IFCCOLUMNSTANDARDCASE('0urpuXlob9iPJTvdcv473R',#3864,$,$,$,#12322,#12332,$,.COLUMN.);
#12359=IFCCOLUMNSTANDARDCASE('0l_AMkSQfFLh6AVVif$o3Q',#3864,$,$,$,#12361,#12371,$,.COLUMN.);
#12437=IFCCOLUMNSTANDARDCASE('1hqQh55zrDrOfX1bdEGrJU',#3864,$,$,$,#12439,#12449,$,.COLUMN.);
#12450=IFCCOLUMNSTANDARDCASE('2_juGTEQ15W9lZkFD8Q$eu',#3864,$,$,$,#12452,#12462,$,.COLUMN.);
#15296=IFCCOLUMNSTANDARDCASE('0WKowmgZb1CBUkAAmTEfNm',#3864,$,$,$,#15298,#15308,$,.COLUMN.);
#15322=IFCCOLUMNSTANDARDCASE('1l6DjhqfvEzB7IDjqn5jY9',#3864,$,$,$,#15324,#15334,$,.COLUMN.);
#15400=IFCCOLUMNSTANDARDCASE('1g6OCefTD1xPTUyWYNIr9E',#3864,$,$,$,#15402,#15412,$,.COLUMN.);
#15478=IFCCOLUMNSTANDARDCASE('2JHRI5PQrFBPco8xEOywWf',#3864,$,$,$,#15480,#15490,$,.COLUMN.);
#15504=IFCCOLUMNSTANDARDCASE('11r77mSeP51xjKtMeXPfsa',#3864,$,$,$,#15506,#15516,$,.COLUMN.);
#15517=IFCCOLUMNSTANDARDCASE('3cREXo8PT6Au2cfG2vduqv',#3864,$,$,$,#15519,#15529,$,.COLUMN.);
#15530=IFCCOLUMNSTANDARDCASE('3pGOWnurT8C8kma5CnTvf6',#3864,$,$,$,#15532,#15542,$,.COLUMN.);
#15543=IFCCOLUMNSTANDARDCASE('1qKgjU6nP66Qxik2ZExfr8',#3864,$,$,$,#15545,#15555,$,.COLUMN.);
#15621=IFCCOLUMNSTANDARDCASE('3M0BWb5aD8zgacMlPUI9Lp',#3864,$,$,$,#15623,#15633,$,.COLUMN.);
#15660=IFCCOLUMNSTANDARDCASE('2KQ1qE0nDDpR7bKL89FVHO',#3864,$,$,$,#15662,#15672,$,.COLUMN.);
#15686=IFCCOLUMNSTANDARDCASE('1pzwWXVqXDbwc5NsGSLzWZ',#3864,$,$,$,#15688,#15698,$,.COLUMN.);
#15712=IFCCOLUMNSTANDARDCASE('2uD1eNZjz4Jv8ARXTrxOb2',#3864,$,$,$,#15714,#15724,$,.COLUMN.);
#5082=IFCCOLUMNSTANDARDCASE('0JnfVWwTbEHhBAs2RU3LnX',#3864,$,$,$,#5084,#5094,$,.COLUMN.);
#5134=IFCCOLUMNSTANDARDCASE('2zJqrDzGPBevEeg9WKJf2k',#3864,$,$,$,#5136,#5146,$,.COLUMN.);
#5160=IFCCOLUMNSTANDARDCASE('31TOS5e456VRdsXGbicSu5',#3864,$,$,$,#5162,#5172,$,.COLUMN.);
#5186=IFCCOLUMNSTANDARDCASE('3gFtn1I99D1hnIcE00Eqcl',#3864,$,$,$,#5188,#5198,$,.COLUMN.);
#5199=IFCCOLUMNSTANDARDCASE('3i3b0kG8n5KQk3fU3VfGqk',#3864,$,$,$,#5201,#5211,$,.COLUMN.);
#5212=IFCCOLUMNSTANDARDCASE('1FE6Eew8r71whtpsCyXMyD',#3864,$,$,$,#5214,#5224,$,.COLUMN.);
#5225=IFCCOLUMNSTANDARDCASE('3JrzvZRh90pgkxuWdwH7fx',#3864,$,$,$,#5227,#5237,$,.COLUMN.);
#5628=IFCCOLUMNSTANDARDCASE('1AZPyRm3HC3O4r0SQQh1hA',#3864,$,$,$,#5630,#5640,$,.COLUMN.);
#5641=IFCCOLUMNSTANDARDCASE('0bJuhk8TjAC9VkKDRsIqmB',#3864,$,$,$,#5643,#5653,$,.COLUMN.);
#5654=IFCCOLUMNSTANDARDCASE('2H$GnRo1T51gmv7jAD$znQ',#3864,$,$,$,#5656,#5666,$,.COLUMN.);
#5667=IFCCOLUMNSTANDARDCASE('2TyyAOIab7fBwcPUqthrAD',#3864,$,$,$,#5669,#5679,$,.COLUMN.);
#5680=IFCCOLUMNSTANDARDCASE('316_xr8uv2AReL017rObjv',#3864,$,$,$,#5682,#5692,$,.COLUMN.);
#5979=IFCCOLUMNSTANDARDCASE('26RbVdOIz9th7ynoCkXfBr',#3864,$,$,$,#5981,#5991,$,.COLUMN.);
#5966=IFCCOLUMNSTANDARDCASE('2dMNEdqav6Tx_LJctVCJnz',#3864,$,$,$,#5968,#5978,$,.COLUMN.);
#5992=IFCCOLUMNSTANDARDCASE('3dB_Umc1zDfQ_WrxHl4Sg4',#3864,$,$,$,#5994,#6004,$,.COLUMN.);
#6005=IFCCOLUMNSTANDARDCASE('1nFeh2b$97YAciz4thsRp4',#3864,$,$,$,#6007,#6017,$,.COLUMN.);
#6291=IFCCOLUMNSTANDARDCASE('0tHxzZCRTC$Qa$XnKeBCzD',#3864,$,$,$,#6293,#6303,$,.COLUMN.);
#6681=IFCCOLUMNSTANDARDCASE('22CcgSapXBQOxpnLdBzmzb',#3864,$,$,$,#6683,#6693,$,.COLUMN.);
#6707=IFCCOLUMNSTANDARDCASE('3IJCHM$lzClvX$atlfTOUI',#3864,$,$,$,#6709,#6719,$,.COLUMN.);
#6733=IFCCOLUMNSTANDARDCASE('1llgHJ2NX1POFG6YQcmL2K',#3864,$,$,$,#6735,#6745,$,.COLUMN.);
#6759=IFCCOLUMNSTANDARDCASE('15Aq4L0QnCbvs7aB5Ol6e7',#3864,$,$,$,#6761,#6771,$,.COLUMN.);
#11189=IFCCOLUMNSTANDARDCASE('361sIEytzCjOQjchYllJLQ',#3864,$,$,$,#11191,#11201,$,.COLUMN.);
#11202=IFCCOLUMNSTANDARDCASE('1Q0DDOoZvALw8b4zfr1w1x',#3864,$,$,$,#11204,#11214,$,.COLUMN.);
#11215=IFCCOLUMNSTANDARDCASE('1i8My3UhH0eR5HnzdvbFll',#3864,$,$,$,#11217,#11227,$,.COLUMN.);
#11241=IFCCOLUMNSTANDARDCASE('1z8yv9yEPAueV$1kQO60TX',#3864,$,$,$,#11243,#11253,$,.COLUMN.);
#11358=IFCCOLUMNSTANDARDCASE('0_SFqxSuT3L8rSD9xjQiYZ',#3864,$,$,$,#11360,#11370,$,.COLUMN.);
#11579=IFCCOLUMNSTANDARDCASE('2ZKY7thmD1aeTydJEgREMJ',#3864,$,$,$,#11581,#11591,$,.COLUMN.);
#11605=IFCCOLUMNSTANDARDCASE('3ndQuiEuzCXAZtCSNL$fdY',#3864,$,$,$,#11607,#11617,$,.COLUMN.);
#11761=IFCCOLUMNSTANDARDCASE('3czvKSRs53mf3K17jCISle',#3864,$,$,$,#11763,#11773,$,.COLUMN.);
#11774=IFCCOLUMNSTANDARDCASE('3J$iQUZV54$gMkfj06G714',#3864,$,$,$,#11776,#11786,$,.COLUMN.);
#11800=IFCCOLUMNSTANDARDCASE('0Rd6VdS9L4lB$nika4Tg3T',#3864,$,$,$,#11802,#11812,$,.COLUMN.);
#11826=IFCCOLUMNSTANDARDCASE('12UAQz9xDCvAQ7efxItacX',#3864,$,$,$,#11828,#11838,$,.COLUMN.);
#11943=IFCCOLUMNSTANDARDCASE('1$MMzkLbjDuf27tFV5ex6h',#3864,$,$,$,#11945,#11955,$,.COLUMN.);
#11982=IFCCOLUMNSTANDARDCASE('1j2tcS6OTCWxKyk5gEy4Yl',#3864,$,$,$,#11984,#11994,$,.COLUMN.);
#12164=IFCCOLUMNSTANDARDCASE('2TxokmFNTBE9sfDWew1IgC',#3864,$,$,$,#12166,#12176,$,.COLUMN.);
#12190=IFCCOLUMNSTANDARDCASE('0_evJBDs14u8LgebR0Oagd',#3864,$,$,$,#12192,#12202,$,.COLUMN.);
#12346=IFCCOLUMNSTANDARDCASE('2laSL7qGv9KPw$A_A4RueJ',#3864,$,$,$,#12348,#12358,$,.COLUMN.);
#12411=IFCCOLUMNSTANDARDCASE('1Fvg35lVH6XOnrVvFgAuOB',#3864,$,$,$,#12413,#12423,$,.COLUMN.);
#15361=IFCCOLUMNSTANDARDCASE('38fWgdtmX9GAm_wuaSKVtv',#3864,$,$,$,#15363,#15373,$,.COLUMN.);
#15387=IFCCOLUMNSTANDARDCASE('1hoJxZssH54QUYfNu803db',#3864,$,$,$,#15389,#15399,$,.COLUMN.);
#15569=IFCCOLUMNSTANDARDCASE('00ywqcNHn9DguYiQP0iABh',#3864,$,$,$,#15571,#15581,$,.COLUMN.);
#15608=IFCCOLUMNSTANDARDCASE('2F7$WIIq19_RWDRXSDicMi',#3864,$,$,$,#15610,#15620,$,.COLUMN.);
#15634=IFCCOLUMNSTANDARDCASE('1VCG2AFmjCixDn$kE2fwu1',#3864,$,$,$,#15636,#15646,$,.COLUMN.);
#12203=IFCCOLUMNSTANDARDCASE('1X7i3dgdz9VQ0aGP2kEHR2',#3864,$,$,$,#12205,#12215,$,.COLUMN.);
#12385=IFCCOLUMNSTANDARDCASE('1TDuX91Af818jkRGpctaIx',#3864,$,$,$,#12387,#12397,$,.COLUMN.);
#12502=IFCCOLUMNSTANDARDCASE('1t6r1xeYTC8vn3Pq08HBNW',#3864,$,$,$,#12504,#12514,$,.COLUMN.);
#15595=IFCCOLUMNSTANDARDCASE('1SFEj4VvH5N8mUeIxB$Gki',#3864,$,$,$,#15597,#15607,$,.COLUMN.);
#6265=IFCCOLUMNSTANDARDCASE('3eC4j0pIL7bRiwJAyFkaR1',#3864,$,$,$,#6267,#6277,$,.COLUMN.);
#15283=IFCCOLUMNSTANDARDCASE('0C9crS$2D1Z9fQMp19lwyv',#3864,$,$,$,#15285,#15295,$,.COLUMN.);
#12515=IFCCOLUMNSTANDARDCASE('1XTr5cb5zFV9Jj$eFVCe4D',#3864,$,$,$,#12517,#12527,$,.COLUMN.);
#12528=IFCCOLUMNSTANDARDCASE('1fQnS44Rf1Re9OvUVw0$V8',#3864,$,$,$,#12530,#12540,$,.COLUMN.);
#737=IFCWINDOW('0wTiJCHdn2eP3iTHDyENmy',#42,'Fixed:16" x 24":256819',$,'16" x 24"',#2811,#730,'256819',2.0,1.33333333333333,.WINDOW.,.NOTDEFINED.,$);
#1751=IFCWINDOW('0wTiJCHdn2eP3iTHDyENcy',#42,'Fixed:16" x 24":257715',$,'16" x 24"',#3363,#1744,'257715',2.0,1.33333333333333,.WINDOW.,.NOTDEFINED.,$);
#12541=IFCCOLUMNSTANDARDCASE('3O162t8_D3YA4qnqZw5JpR',#3864,$,$,$,#12543,#12553,$,.COLUMN.);
#12736=IFCCOLUMNSTANDARDCASE('3R3MvSeN58xRyvlSL3fyD1',#3864,$,$,$,#12738,#12748,$,.COLUMN.);
#5407=IFCCOLUMNSTANDARDCASE('3FNz8yZfD8ahzwf7W4XeBN',#3864,$,$,$,#5409,#5419,$,.COLUMN.);
#6252=IFCCOLUMNSTANDARDCASE('0XWbWyFGj2rAnXYRE8eQZG',#3864,$,$,$,#6254,#6264,$,.COLUMN.);
#852=IFCWINDOW('0wTiJCHdn2eP3iTHDyENp0',#42,'Fixed:16" x 24":256975',$,'16" x 24"',#2919,#845,'256975',2.0,1.33333333333333,.WINDOW.,.NOTDEFINED.,$);
#11033=IFCCOLUMNSTANDARDCASE('12erPSYFT5WQ62x9UfQWBd',#3864,$,$,$,#11035,#11045,$,.COLUMN.);
#12567=IFCCOLUMNSTANDARDCASE('0AP8U_WD1AX94o6N0J$PA_',#3864,$,$,$,#12569,#12579,$,.COLUMN.);
#15257=IFCCOLUMNSTANDARDCASE('3GRWRgutnEYvHxlWxZkk4A',#3864,$,$,$,#15259,#15269,$,.COLUMN.);
#12762=IFCCOLUMNSTANDARDCASE('2VEQy5mCD0Hv7JUKgfS7XA',#3864,$,$,$,#12764,#12774,$,.COLUMN.);
#5394=IFCCOLUMNSTANDARDCASE('2BGLMtEaP07RIVAto6tzGr',#3864,$,$,$,#5396,#5406,$,.COLUMN.);
#12593=IFCCOLUMNSTANDARDCASE('2QTwXS0v98pO1IB70wiOp7',#3864,$,$,$,#12595,#12605,$,.COLUMN.);
#8358=IFCCOLUMNSTANDARDCASE('2Gd1eIWXj1$gVP9$5YQ51S',#3864,$,$,$,#8360,#8370,$,.COLUMN.);
#8462=IFCCOLUMNSTANDARDCASE('3Pxpz8QaX3Dw7B49oq$Ep_',#3864,$,$,$,#8464,#8474,$,.COLUMN.);
#8475=IFCCOLUMNSTANDARDCASE('0UVB6gs056QfxIQd1q7_yS',#3864,$,$,$,#8477,#8487,$,.COLUMN.);
#15244=IFCCOLUMNSTANDARDCASE('11FiA3Fx59hvyLw4I3MJhV',#3864,$,$,$,#15246,#15256,$,.COLUMN.);
#5056=IFCCOLUMNSTANDARDCASE('1bJRyEWxL6N9a8ItdEC4ly',#3864,$,$,$,#5058,#5068,$,.COLUMN.);
#12619=IFCCOLUMNSTANDARDCASE('3gSxblCUf6dQU4SK6UBRFg',#3864,$,$,$,#12621,#12631,$,.COLUMN.);
#5381=IFCCOLUMNSTANDARDCASE('0baay_scD0$uQv7LGVOxOH',#3864,$,$,$,#5383,#5393,$,.COLUMN.);
#11020=IFCCOLUMNSTANDARDCASE('2qPhkSqbz81e0nTFSmPqUG',#3864,$,$,$,#11022,#11032,$,.COLUMN.);
#12606=IFCCOLUMNSTANDARDCASE('0yusoaHlTDF9rEv6RCaRTQ',#3864,$,$,$,#12608,#12618,$,.COLUMN.);
#10981=IFCCOLUMNSTANDARDCASE('1AYDT_R1D2gev7S3bUVIeQ',#3864,$,$,$,#10983,#10993,$,.COLUMN.);
#15166=IFCCOLUMNSTANDARDCASE('0NFf9M91X5HQxSkRsKcjpt',#3864,$,$,$,#15168,#15178,$,.COLUMN.);
#12632=IFCCOLUMNSTANDARDCASE('0xIr1St_z7FxwOIs60FKo4',#3864,$,$,$,#12634,#12644,$,.COLUMN.);
#12658=IFCCOLUMNSTANDARDCASE('1jlzW8LgvBTBXqp4zFtw1V',#3864,$,$,$,#12660,#12670,$,.COLUMN.);
#12801=IFCCOLUMNSTANDARDCASE('3FXRvCEjDBH951IfMxcCnW',#3864,$,$,$,#12803,#12813,$,.COLUMN.);
#15218=IFCCOLUMNSTANDARDCASE('288PjjE3z1kP3eoWfXhycQ',#3864,$,$,$,#15220,#15230,$,.COLUMN.);
#6213=IFCCOLUMNSTANDARDCASE('1NNeF7SM55iOig9ta97aOV',#3864,$,$,$,#6215,#6225,$,.COLUMN.);
#12684=IFCCOLUMNSTANDARDCASE('2MIq54zh1EK8f5tTek2QM1',#3864,$,$,$,#12686,#12696,$,.COLUMN.);
#5849=IFCCOLUMNSTANDARDCASE('0jOMljz295EAXp8Flg14f9',#3864,$,$,$,#5851,#5861,$,.COLUMN.);
#6967=IFCCOLUMNSTANDARDCASE('1WAA6di$jAjfIwJ2pXo7pY',#3864,$,$,$,#6969,#6979,$,.COLUMN.);
#6980=IFCCOLUMNSTANDARDCASE('0_7MCMnRHCu9D_59spL0fW',#3864,$,$,$,#6982,#6992,$,.COLUMN.);
#5095=IFCCOLUMNSTANDARDCASE('0EzJugzZbA5gICv9Q6dmfz',#3864,$,$,$,#5097,#5107,$,.COLUMN.);
#12697=IFCCOLUMNSTANDARDCASE('1WVwW3RR90NA_PfuvCU5i7',#3864,$,$,$,#12699,#12709,$,.COLUMN.);
#15205=IFCCOLUMNSTANDARDCASE('0FstV8gezC$8h9zNOpvsJh',#3864,$,$,$,#15207,#15217,$,.COLUMN.);
#15192=IFCCOLUMNSTANDARDCASE('1stX6fZ55EbBJU5f$Bz8uM',#3864,$,$,$,#15194,#15204,$,.COLUMN.);
#12723=IFCCOLUMNSTANDARDCASE('0RJS8_mAnAVewmQxvW11f5',#3864,$,$,$,#12725,#12735,$,.COLUMN.);
#12827=IFCCOLUMNSTANDARDCASE('3AzBBTapf4CuI9gSV0rrDJ',#3864,$,$,$,#12829,#12839,$,.COLUMN.);
#5030=IFCCOLUMNSTANDARDCASE('3JNsP0uAfCRe6J7FERB1T2',#3864,$,$,$,#5032,#5042,$,.COLUMN.);
#6187=IFCCOLUMNSTANDARDCASE('1nPuchAnv9FALRWtfUovws',#3864,$,$,$,#6189,#6199,$,.COLUMN.);
#8397=IFCCOLUMNSTANDARDCASE('2iAENPYf54keH0rOP4x0c7',#3864,$,$,$,#8399,#8409,$,.COLUMN.);
#10994=IFCCOLUMNSTANDARDCASE('1wTXpc$kP3$wYkbr3SjPoG',#3864,$,$,$,#10996,#11006,$,.COLUMN.);
#8332=IFCCOLUMNSTANDARDCASE('0lDVI_01r1p8mDe2foB05f',#3864,$,$,$,#8334,#8344,$,.COLUMN.);
#8501=IFCCOLUMNSTANDARDCASE('3o$sE1oDHA08p6x8IRYC6g',#3864,$,$,$,#8503,#8513,$,.COLUMN.);
#15777=IFCCOLUMNSTANDARDCASE('3tu4_JUmvBkO1cqzzvAGza',#3864,$,$,$,#15779,#15789,$,.COLUMN.);
#5069=IFCCOLUMNSTANDARDCASE('3uh$$8Do59yfn1md1C9Z5P',#3864,$,$,$,#5071,#5081,$,.COLUMN.);
#15764=IFCCOLUMNSTANDARDCASE('2MxpNcRpT9bAHUW6sOTZX9',#3864,$,$,$,#15766,#15776,$,.COLUMN.);
ENDSEC;